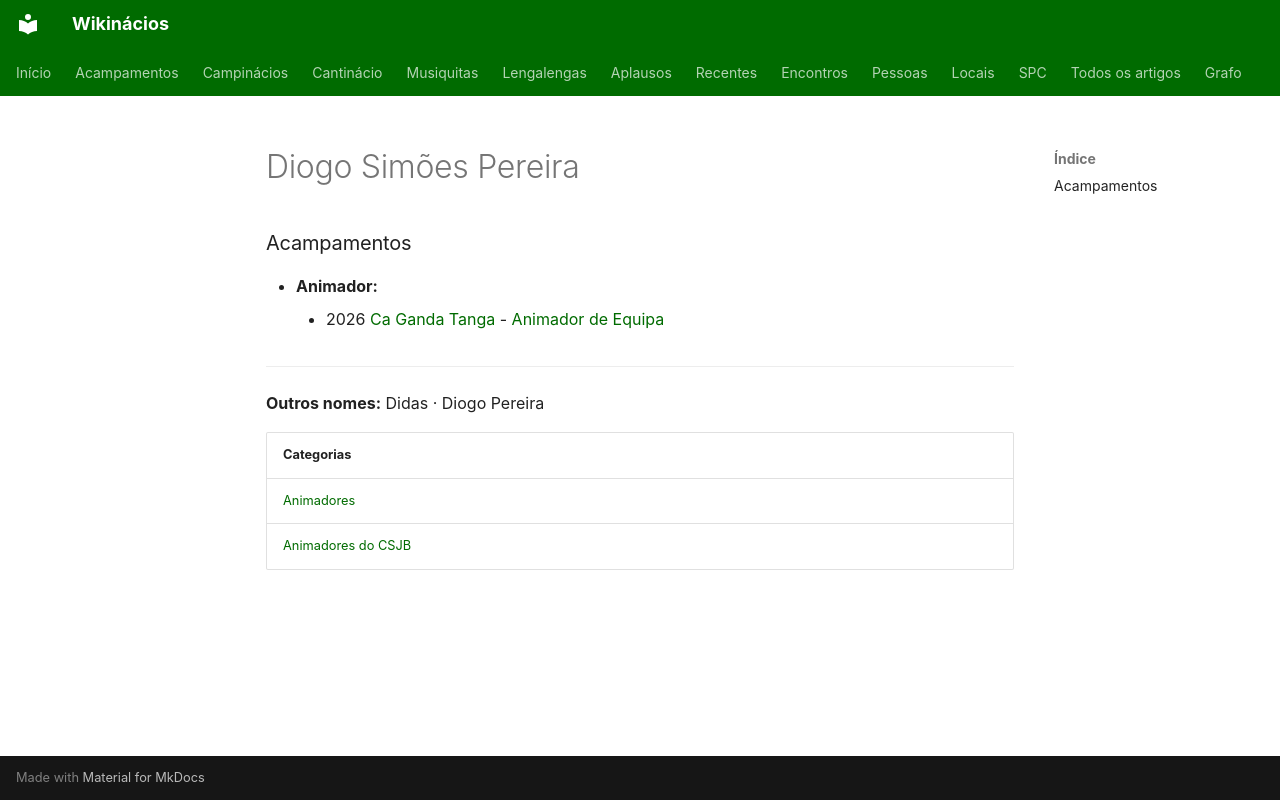

repository: neteinstein/Campinacios · page: Pessoas/D/Diogo Simões Pereira.html · generator: mkdocs

# Diogo Simões Pereira

### Acampamentos

- **Animador:**
    - 2026 [Ca Ganda Tanga](../../Acampamentos/2026/Ca%20Ganda%20Tanga.md) - [Animador de Equipa](../../Cargos/Animador%20de%20Equipa.md)

---

**Outros nomes:** Didas · Diogo Pereira

| Categorias |
| --- |
| [Animadores](../../Categorias/Animadores.md) |
| [Animadores do CSJB](../../Categorias/Animadores%20do%20CSJB.md) |
